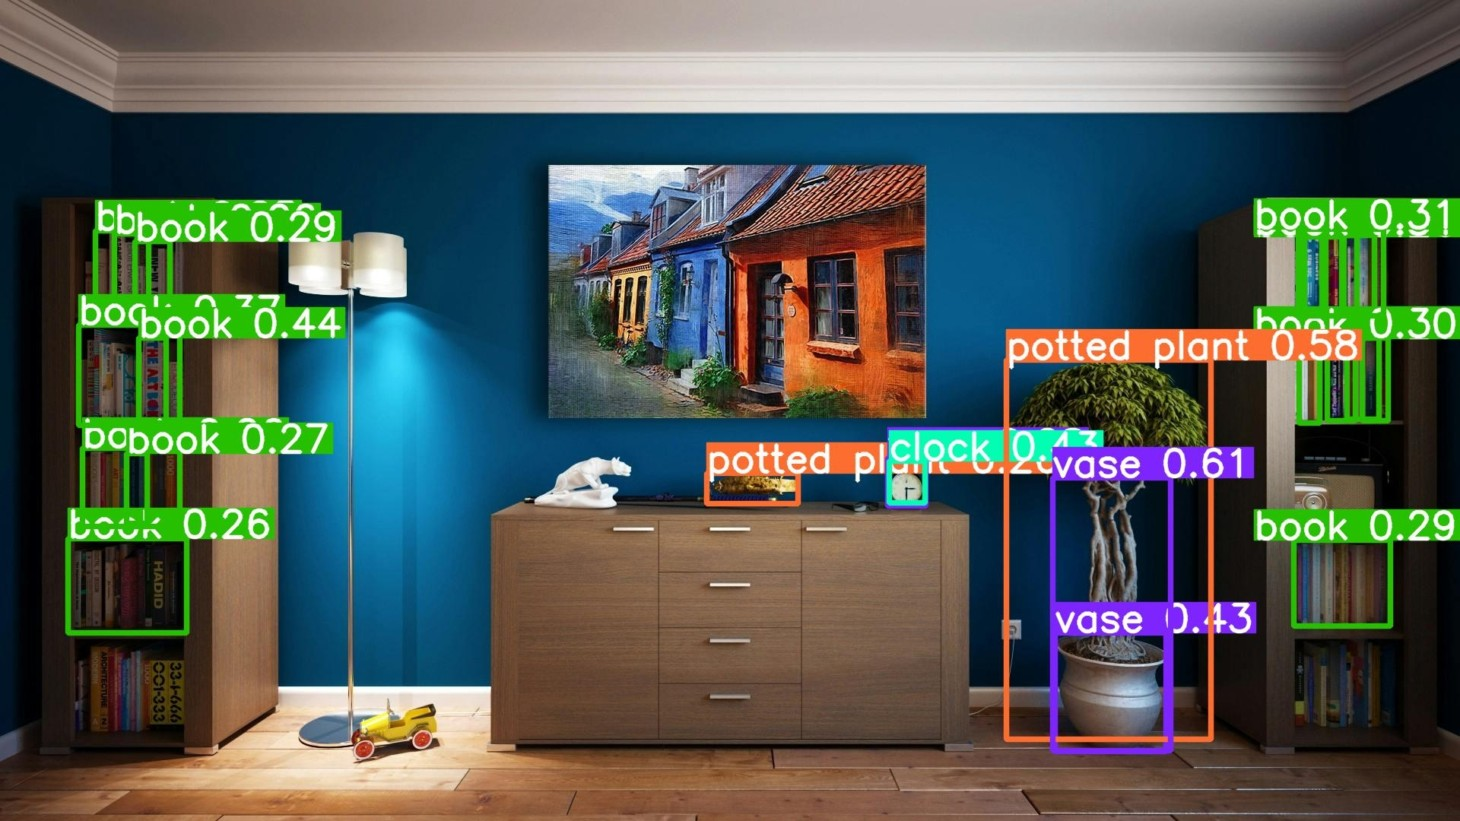

The table this chart was drawn from, first rows:
xmin, ymin, xmax, ymax, confidence, class, name
1384, 629, 1539, 987.8, 0.6068, 75, vase
1324, 473.4, 1592, 972.5, 0.5796, 58, potted plant
182.3, 444.9, 218.5, 556.2, 0.4359, 73, book
1388, 832.4, 1534, 988.2, 0.4307, 75, vase
1169, 606.6, 1216, 661.4, 0.4294, 74, clock
103.9, 427.8, 236.1, 559.6, 0.3742, 73, book
1708, 301.8, 1819, 416, 0.3114, 73, book
1708, 309.6, 1738, 414.3, 0.307, 73, book
1771, 444.3, 1814, 551.9, 0.2953, 73, book
1702, 710.1, 1828, 823, 0.2947, 73, book
1746, 444, 1783, 553.3, 0.2929, 73, book
177.5, 317.6, 223.1, 411.2, 0.2858, 73, book
1168, 602.3, 1218, 665.6, 0.2806, 75, vase
166.2, 596.1, 193.7, 688.5, 0.2716, 73, book
1792, 444.9, 1825, 553.3, 0.2702, 73, book
1744, 309.3, 1785, 413.5, 0.2654, 73, book
108.7, 590, 236.7, 692.1, 0.2645, 73, book
1709, 445.2, 1736, 556.4, 0.2641, 73, book
1768, 309.5, 1807, 414.9, 0.2605, 73, book
1716, 311.6, 1765, 412.4, 0.2602, 73, book
150.9, 307.8, 195.3, 411.7, 0.2597, 73, book
929.1, 622.5, 1049, 662.8, 0.2584, 58, potted plant
89.47, 708.8, 245.6, 833, 0.256, 73, book
125.1, 303.3, 223.6, 411.8, 0.2519, 73, book
